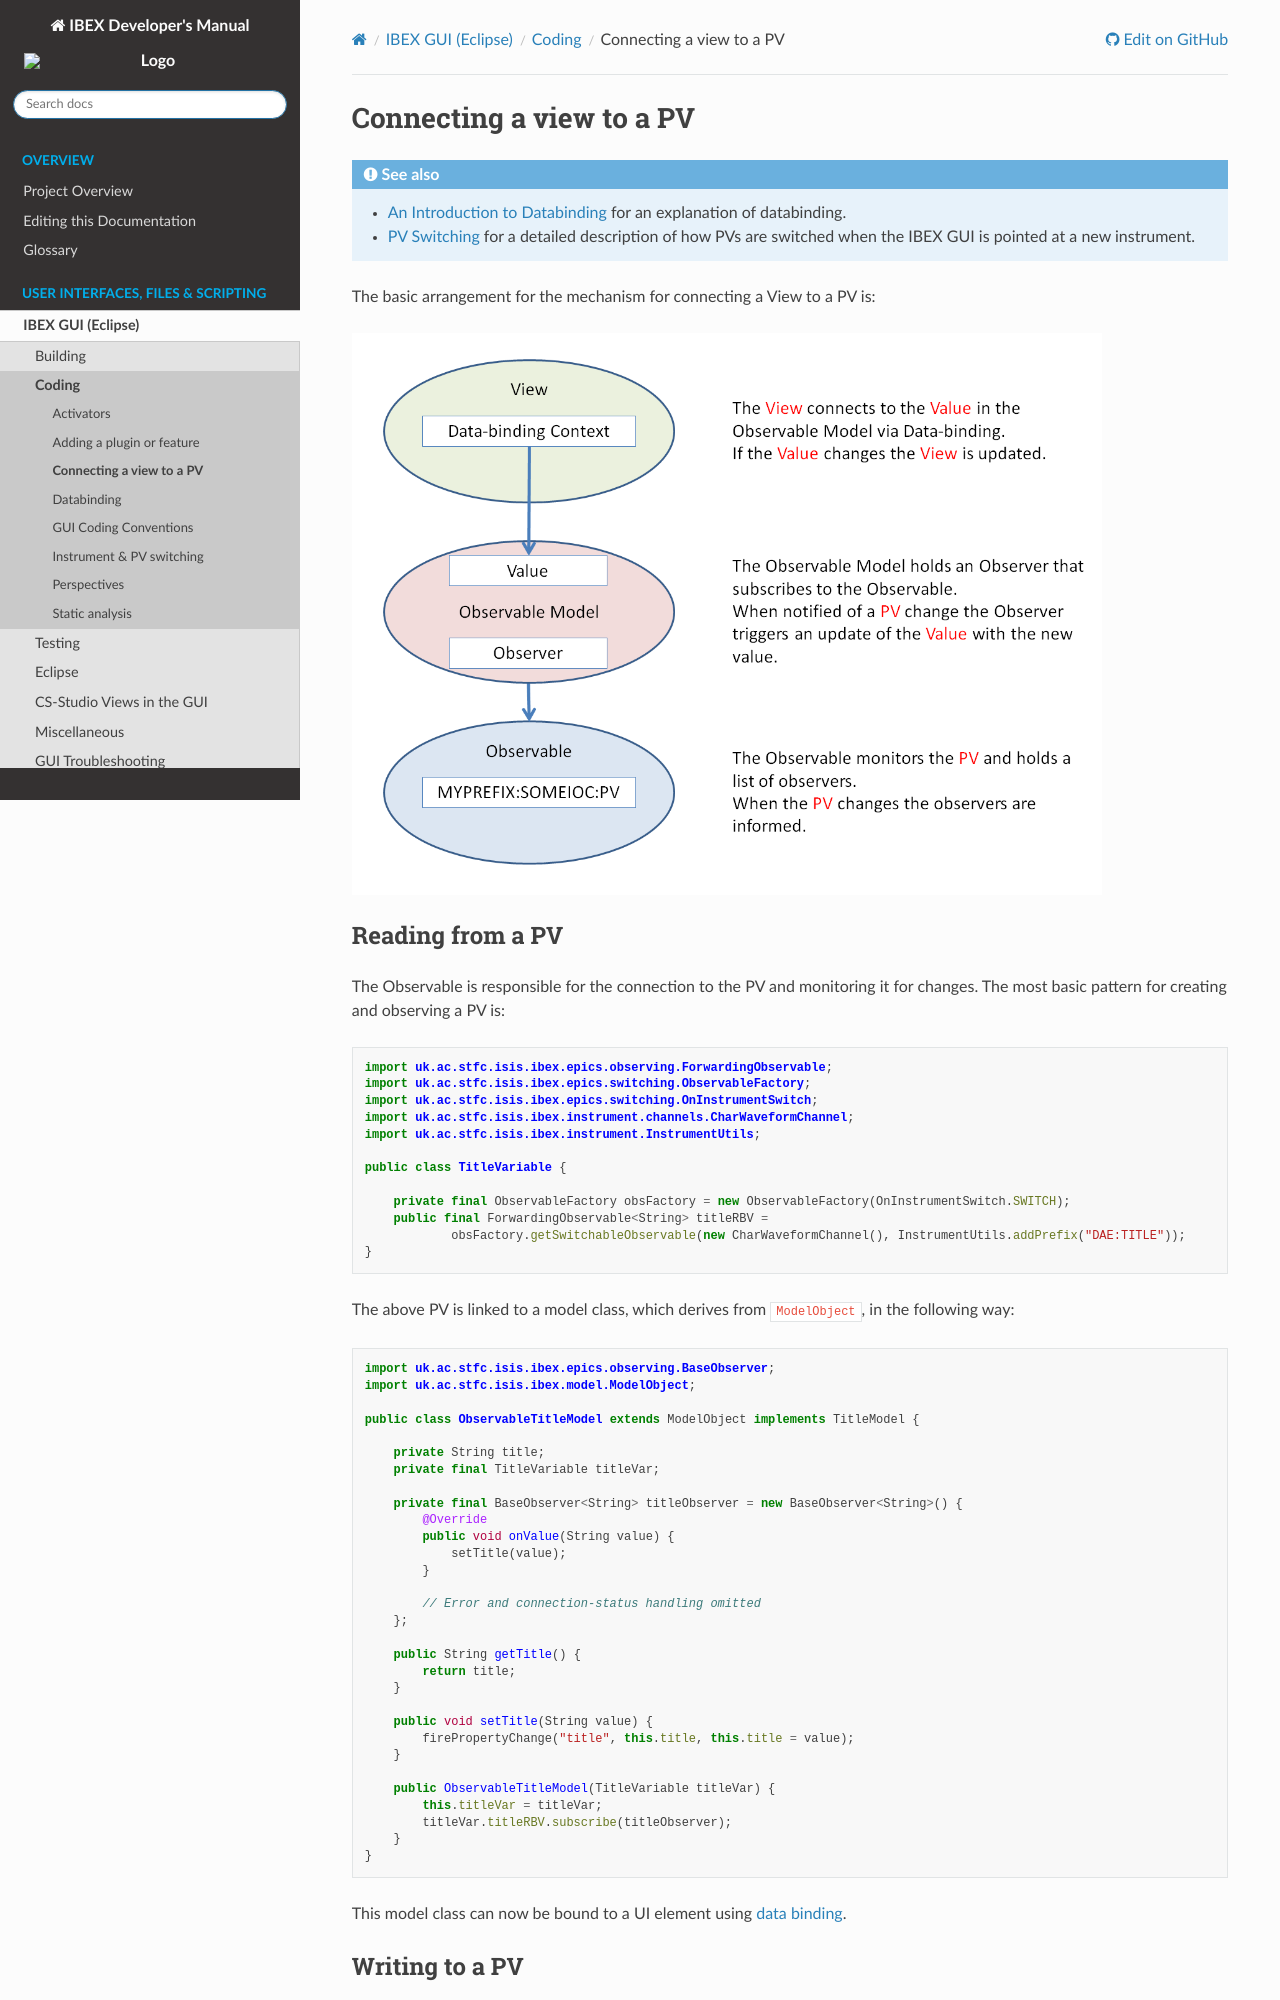

repository: ISISComputingGroup/ibex_developers_manual · page: client/coding/Connecting-a-View-to-a-PV.html · generator: sphinx

# Connecting a view to a PV

:::{seealso}
- [An Introduction to Databinding](Databinding) for an explanation of databinding.
- [PV Switching](PV-Switching) for a detailed description of how PVs are switched when the IBEX GUI is pointed
at a new instrument.
:::

The basic arrangement for the mechanism for connecting a View to a PV is:

<img src="connect_view_to_pv_basic_principle.png" width=750>

## Reading from a PV

The Observable is responsible for the connection to the PV and monitoring it for changes. The most basic pattern
for creating and observing a PV is:

```java
import uk.ac.stfc.isis.ibex.epics.observing.ForwardingObservable;
import uk.ac.stfc.isis.ibex.epics.switching.ObservableFactory;
import uk.ac.stfc.isis.ibex.epics.switching.OnInstrumentSwitch;
import uk.ac.stfc.isis.ibex.instrument.channels.CharWaveformChannel;
import uk.ac.stfc.isis.ibex.instrument.InstrumentUtils;

public class TitleVariable {
    
    private final ObservableFactory obsFactory = new ObservableFactory(OnInstrumentSwitch.SWITCH);
    public final ForwardingObservable<String> titleRBV = 
            obsFactory.getSwitchableObservable(new CharWaveformChannel(), InstrumentUtils.addPrefix("DAE:TITLE"));
} 
```

The above PV is linked to a model class, which derives from `ModelObject`, in the following way:

```java
import uk.ac.stfc.isis.ibex.epics.observing.BaseObserver;
import uk.ac.stfc.isis.ibex.model.ModelObject;

public class ObservableTitleModel extends ModelObject implements TitleModel {

    private String title;
    private final TitleVariable titleVar;
    
    private final BaseObserver<String> titleObserver = new BaseObserver<String>() {
        @Override
        public void onValue(String value) {
            setTitle(value);
        }
        
        // Error and connection-status handling omitted
    };

    public String getTitle() {
        return title;
    }

    public void setTitle(String value) {
        firePropertyChange("title", this.title, this.title = value);
    }

    public ObservableTitleModel(TitleVariable titleVar) {
        this.titleVar = titleVar;
        titleVar.titleRBV.subscribe(titleObserver);
    }
}
```

This model class can now be bound to a UI element using [data binding](Databinding).
